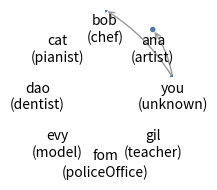

Recreate this plot in Python.
"""
This module finds a person with a specific job using BFS.
Author: ChoiSY
Date: 2021.2.1
"""

from typing import Optional


class Person:
    def __init__(self, name: str, job: str):
        self.name = name
        self.job = job
        self.friends: list[Person] = []

    def add_friend(self, other: "Person"):
        if other is self:
            return
        if other not in self.friends:
            self.friends.append(other)

    def is_job(self, role: str) -> bool:
        return self.job == role

    def is_leaf(self) -> bool:
        return len(self.friends) == 0

# Implements textbook BFS.
# Leaves are recognized by empty friends lists.
def bfs_find_one(start_name: str, role: str, people: dict[str, Person]) -> Optional[Person]:
    """
    Perform a Breadth-First Search (BFS) to find a person with the specified job role starting from start_name.

    BFS is a graph traversal strategy that explores all neighbors at the present depth prior to moving on to nodes at the next level.
    This approach ensures the shortest path to a person with the given job is found in terms of number of "friend" connections.

    Note: In this implementation, a Python list is used as a FIFO queue with append() for enqueue and pop(0) for dequeue.

    Parameters:
    - start_name (str): The name of the person from which the search begins.
    - role (str): The job role we are searching for.
    - people (dict[str, Person]): A dictionary mapping names to Person objects representing the social graph.

    Returns:
    - Optional[Person]: The first Person found with the matching job role, or None if no such person exists.

    Algorithm flow overview:

      Start with queue = [start_person], visited = {start_name}
               |
               v
      While queue not empty:
           dequeue person
           check if person's job == role
               if yes -> return person
           else enqueue unvisited friends and mark visited
               |
               v
      Continue until found or queue empty -> return None

    ASCII Illustration:
    
      +--------------+
      | Initialize   |
      | queue=[start]|
      | visited={start}|
      +-------+------+
              |
              v
      +-------+--------+
      | While queue:   |
      |   person = pop |
      |   if match ->  |
      |       return   |
      |   for friend in|
      |     person.friends:|
      |       if not visited:|
      |         add to queue |
      |         mark visited |
      +---------------------+
              |
              v
      +-------+--------+
      | Not found ->   |
      | return None    |
      +----------------+
    """
    # Fetch start node from people dict
    start_person = people.get(start_name)
    if not start_person:
        # If start person does not exist, return None immediately
        return None
    
    # Initialize visited set with start_person's name
    # Using set for O(1) membership checks
    visited = {start_person.name}

    # Initialize queue with start_person
    # queue is a FIFO structure for BFS traversal
    queue = [start_person]

    while queue:
        # Dequeue the person at the front of the queue
        person = queue.pop(0)

        # Check if this person has the job we're looking for
        if person.is_job(role):
            return person

        # Add all unvisited friends to queue and mark them visited
        # Marking visited here (on enqueue) prevents duplicate entries in the queue
        for friend in person.friends:
            if friend.name not in visited:
                visited.add(friend.name)
                queue.append(friend)
    # If no person with the role is found after full traversal, return None
    return None

def mark_leaf(p: Person) -> None:
    p.friends = []

def visualize_people_graph(
    people: dict[str, Person],
    figsize: tuple[float, float] = (8, 8),
    layout: str = "circular",
    show_arrows: bool = True,
    node_radius: float = 0.03,
    node_color: str = "#4C78A8",
    edge_color: str = "#999999",
    font_size: int = 9,
    save_path: str | None = None,
) -> None:
    """
    Visualize the social graph represented by `people` using Matplotlib.

    - Nodes are placed using a simple layout: circular (default), grid, or hierarchical.
    - Each node is labeled as 'name\n(job)'.
    - Edges represent 'friends' (directed if show_arrows=True).
    - Hierarchical layout arranges nodes by BFS depth levels and is suitable for DAG-like graphs (diagonal edges allowed).

    Parameters:
    - people: Dict[str, Person]
    - figsize: Figure size
    - layout: 'circular', 'grid', or 'hierarchical'
    - show_arrows: If True, draw directed edges with arrowheads
    - node_radius: Circle radius for nodes
    - node_color, edge_color: Colors for nodes and edges
    - font_size: Label font size
    - save_path: If provided, save the figure to this path instead of showing
    """
    import math
    import matplotlib.pyplot as plt

    names = list(people.keys())
    n = len(names)
    if n == 0:
        print("No nodes to visualize.")
        return

    # Compute positions
    positions: dict[str, tuple[float, float]] = {}

    if layout == "circular":
        angles = [2 * math.pi * i / n for i in range(n)]
        positions = {name: (math.cos(theta), math.sin(theta)) for name, theta in zip(names, angles)}
    elif layout == "grid":
        # Simple grid layout with auto-sized columns
        cols = max(1, int(math.sqrt(n)))
        h, v = 1.0, 1.0
        for idx, name in enumerate(names):
            r = idx // cols
            c = idx % cols
            positions[name] = (c * h, -r * v)
        # Normalize to roughly fit into [-1,1] range
        if positions:
            xs = [x for x, _ in positions.values()]
            ys = [y for _, y in positions.values()]
            min_x, max_x = min(xs), max(xs)
            min_y, max_y = min(ys), max(ys)
            span_x = max(1e-9, (max_x - min_x))
            span_y = max(1e-9, (max_y - min_y))
            for k, (x, y) in positions.items():
                nx = -1 + 2 * (x - min_x) / span_x
                ny = -1 + 2 * (y - min_y) / span_y
                positions[k] = (nx, ny)
    elif layout == "hierarchical":
        # Assign BFS depth levels as y coordinate, and evenly distribute nodes in each level horizontally
        # Heuristic root: 'you' if present, else first key
        from collections import deque, defaultdict

        unvisited = set(names)
        depth_map = {}
        depth_levels = defaultdict(list)

        # Helper function to BFS from a root to assign minimal depth to reachable nodes
        def bfs_depth(root_name: str):
            queue = [root_name]
            depth_map[root_name] = 0
            unvisited.discard(root_name)
            idx = 0
            while idx < len(queue):
                curr = queue[idx]
                idx += 1
                curr_depth = depth_map[curr]
                # Add friends to queue if not visited
                for friend in people[curr].friends:
                    fname = friend.name
                    if fname not in depth_map:
                        depth_map[fname] = curr_depth + 1
                        unvisited.discard(fname)
                        queue.append(fname)

        # Process all nodes to handle disconnected components
        roots = []
        if "you" in people:
            roots.append("you")
        else:
            roots.append(names[0])
        for root in roots:
            bfs_depth(root)
        # For any remaining unvisited nodes (disconnected), assign depths by repeated BFS
        while unvisited:
            new_root = next(iter(unvisited))
            bfs_depth(new_root)

        # Group nodes by depth preserving insertion order from depth_map
        # Sort nodes by their depth and insertion order
        max_depth = max(depth_map.values()) if depth_map else 0
        for name in names:
            d = depth_map.get(name, max_depth + 1)
            depth_levels[d].append(name)

        # Assign y positions top=1.0 (depth=0), bottom=-1.0 (max depth)
        if max_depth == 0:
            # Only one level, place all at y=0
            y_positions = {0: 0.0}
        else:
            y_positions = {d: 1.0 - 2.0 * d / max_depth for d in depth_levels.keys()}

        # Assign x positions evenly spaced in [-1,1] per depth level
        for d, nodes_in_level in depth_levels.items():
            count = len(nodes_in_level)
            if count == 1:
                positions[nodes_in_level[0]] = (0.0, y_positions[d])
            else:
                for i, node_name in enumerate(nodes_in_level):
                    x = -1.0 + 2.0 * i / (count - 1)
                    positions[node_name] = (x, y_positions[d])
    else:
        raise ValueError(f"Unsupported layout: {layout}")

    fig, ax = plt.subplots(figsize=figsize)
    ax.set_aspect("equal")
    ax.axis("off")

    # Draw edges
    for src_name, src_person in people.items():
        x0, y0 = positions[src_name]
        for friend in src_person.friends:
            dst_name = friend.name
            if dst_name not in positions:
                continue
            x1, y1 = positions[dst_name]
            if show_arrows:
                ax.annotate(
                    "",
                    xy=(x1, y1),
                    xytext=(x0, y0),
                    arrowprops=dict(arrowstyle="->", color=edge_color, lw=1.0, connectionstyle="arc3,rad=0.12"),
                )
            else:
                ax.plot([x0, x1], [y0, y1], color=edge_color, lw=1.0)

    # Draw nodes and labels
    for name, (x, y) in positions.items():
        circle = plt.Circle((x, y), radius=node_radius, color=node_color, zorder=2)
        ax.add_patch(circle)
        person = people[name]
        label = f"{person.name}\n({person.job})"
        ax.text(
            x,
            y - (node_radius + 0.03),
            label,
            ha="center",
            va="top",
            fontsize=font_size,
            color="black",
            zorder=3,
        )

    plt.tight_layout()
    if save_path is not None:
        plt.savefig(save_path, dpi=150, bbox_inches="tight")
    else:
        plt.show()

# Build people instances
people = {
    "you": Person("you", "unknown"),
    "ana": Person("ana", "artist"),
    "bob": Person("bob", "chef"),
    "cat": Person("cat", "pianist"),
    "dao": Person("dao", "dentist"),
    "evy": Person("evy", "model"),
    "fom": Person("fom", "policeOffice"),
    "gil": Person("gil", "teacher"),
}

# Create directed links as per original graph
people["you"].add_friend(people["ana"])
people["you"].add_friend(people["bob"])
people["you"].add_friend(people["cat"])

people["bob"].add_friend(people["dao"])
people["bob"].add_friend(people["evy"])

people["ana"].add_friend(people["evy"])

people["cat"].add_friend(people["fom"])
people["cat"].add_friend(people["gil"])

# Explicitly mark leaf nodes
mark_leaf(people["dao"])
mark_leaf(people["evy"])
mark_leaf(people["fom"])
mark_leaf(people["gil"])


if __name__ == "__main__":
    role_to_find = "policeOffice"
    found_person = bfs_find_one("you", role_to_find, people)
    if found_person:
        print(f"{found_person.name} is a policeOfficer!")
    else:
        print("No police officer found.")

    # Example: visualize the graph (uncomment to use)
    visualize_people_graph(people, figsize=(7, 7), layout="circular", show_arrows=True, font_size=10)
